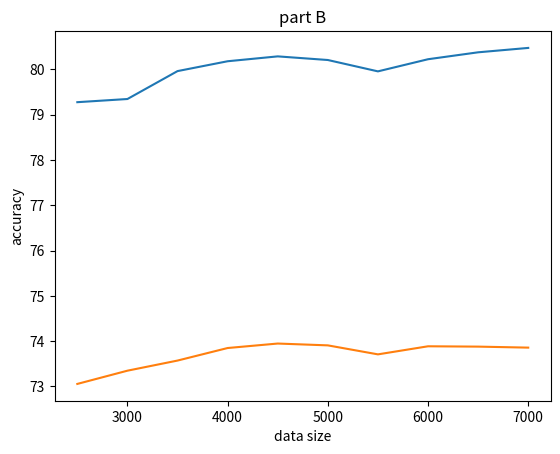

Generate this figure with matplotlib:
import numpy as np
import pandas as pd
import matplotlib.pyplot as plt

VECTOR_SIZE = 1000
TRAIN_TEST_SPLIT = int(VECTOR_SIZE * .7)


class CustomAdaline(object):

    def __init__(self, n_iterations=100, random_state=1, learning_rate=0.01):
        self.n_iterations = n_iterations
        self.random_state = random_state
        self.learning_rate = learning_rate
        self.weights = None
        self.score_ = None

    def fit(self, X: np.array, y: np.array) -> None:
        """
        gets random weights and optimizes them n_iterations times
        :param X: input data to train on
        :param y: input labels to optimize the model with
        :return:
        """
        # use random seed to get initial value for weights
        rgen = np.random.RandomState(self.random_state)
        self.weights = rgen.normal(loc=0.0, scale=0.01, size=1 + X.shape[1])
        # go over the rows applying the weights and optimizing them
        for _ in range(self.n_iterations):
            for row in range(X.shape[0]):
                activation_function_output = self.net_input(X[row])
                error = y[row] - activation_function_output
                self.weights[1:] = self.weights[1:] + self.learning_rate * error
                self.weights[0] = self.weights[0] + self.learning_rate * error
        #print("the weights are: " + str(self.weights))

    def net_input(self, X: np.array) -> np.array:
        """
        apply the weights and bias on the input data
        :param X: input data
        :return: probabilities for possible label
        """
        X_probs = np.dot(X, self.weights[1:]) + self.weights[0]
        return X_probs

    def predict(self, X: np.array) -> np.array:
        """
        predicts labels using fitted algorithm
        :param X: input data
        :return: labels given by algorithm
        """
        return np.where(self.net_input(X) >= 0.0, 1, -1)

    def score(self, y_true: np.array, y_pred: np.array) -> float:
        """
        calculate the accuracy on predicted values by the algorithm
        :param y_true: how the labels should be
        :param y_pred: labels predicted by algorithm
        :return: calced score
        """
        self.score_ = np.sum(y_true == y_pred) / len(y_true) * 100
        return self.score_

    @staticmethod
    def prepare_data(resolution: int, size: int = VECTOR_SIZE, random_state: int = 1, labeling: int = 0) -> np.array:
        """
        create the data with custom query, resolution and size
        :param resolution: the fraction size of the data (100 is 1/100)
        :param size: size of the data
        :param random_state: random seed to use
        :param labeling: if 0 then all data with x > 1/2 & y >1/2 label 1, if 1 then 1/2  <= x**2 + y**2 <= 3/4 label 1
        :return: data using random seed and the query for the labels
        """
        data = np.zeros(shape=(size, 3))
        np.random.seed(random_state)
        data[:, :2] = np.random.randint(-resolution, resolution + 1, size=(size, 2)) / resolution
        # for part A
        if labeling == 0:
            for row in data:
                row[2] = 1 if row[0] > 0.5 and row[1] > 0.5 else -1
        # for part B
        elif labeling == 1:
            for row in data:
                row[2] = 1 if 1 / 2 <= row[0] ** 2 + row[1] ** 2 <= 3 / 4 else -1

        return data

    @staticmethod
    def train_test_split(data: np.ndarray, split: int = TRAIN_TEST_SPLIT)-> (np.ndarray, np.ndarray, np.ndarray, np.ndarray):
        """
        split the data into X, y with a given train test split ratio
        :param data: the data with features and labels
        :param split: split index
        :return: X_train, X_test, y_train, y_test with the given ratio
        """
        X = data[:, :2]
        y = data[:, 2]

        X_train = X[:split]
        X_test = X[split:]
        y_train = y[:split]
        y_test = y[split:]

        return X_train, X_test, y_train, y_test


if __name__ == '__main__':
    print("part A")
    adaline = CustomAdaline(random_state=1)
    data = adaline.prepare_data(resolution=100, random_state=1)

    X_train, X_test, y_train, y_test = adaline.train_test_split(data)

    adaline.fit(X_train, y_train)
    y_pred = adaline.predict(X_test)
    score = adaline.score(y_test, y_pred)
    print(score)

    print("Q1: does differnt train data change the accuracy?")
    data = adaline.prepare_data(resolution=100, random_state=33)
    X_train2, _, y_train2, _ = adaline.train_test_split(data)
    print("is the new data the same? " + str((X_train2 == X_train).all()))
    adaline.fit(X_train2, y_train2)
    y_pred = adaline.predict(X_test)
    score = adaline.score(y_test, y_pred)
    print(score)

    print("Q2: how does more data and precision effect the accuracy?")
    VECTOR_SIZE = 10000
    data = adaline.prepare_data(resolution=10000, size=VECTOR_SIZE, random_state=1)
    X_train, X_test, y_train, y_test = adaline.train_test_split(data)
    adaline.fit(X_train, y_train)
    y_pred = adaline.predict(X_test)
    score = adaline.score(y_test, y_pred)
    print(score)

    scores = np.zeros(10)
    data_size = np.zeros(10)
    for i in range(10):
        data = adaline.prepare_data(resolution=100, size=500 * (5 + i), random_state=1, labeling=0)
        X_train, X_test, y_train, y_test = adaline.train_test_split(data)
        adaline.fit(X_train, y_train)
        y_pred = adaline.predict(X_test)
        score = adaline.score(y_test, y_pred)
        scores[i] = score
        data_size[i] = 500 * (5 + i)

    fig = plt.subplot()
    fig.plot(data_size, scores)
    plt.title("part A")
    fig.set_xlabel("data size")
    fig.set_ylabel("accuracy")
    plt.show()

    print("\npart B")
    print("Q1: change the labels to be 1 if 1/2  <= x**2 + y**2 <= 3/4")
    VECTOR_SIZE = 1000
    data = adaline.prepare_data(resolution=100, size=VECTOR_SIZE, random_state=1, labeling=1)
    X_train, X_test, y_train, y_test = adaline.train_test_split(data)
    adaline.fit(X_train, y_train)
    y_pred = adaline.predict(X_test)
    score = adaline.score(y_test, y_pred)
    print(score)

    print("Q2: check if adding more data helps")
    scores = np.zeros(10)
    data_size = np.zeros(10)
    for i in range(10):
        data = adaline.prepare_data(resolution=100, size=500 * (5 + i), random_state=1, labeling=1)
        X_train, X_test, y_train, y_test = adaline.train_test_split(data)
        adaline.fit(X_train, y_train)
        y_pred = adaline.predict(X_test)
        score = adaline.score(y_test, y_pred)
        scores[i] = score
        data_size[i] = 500 * (5 + i)

    fig = plt.subplot()
    fig.plot(data_size, scores)
    plt.title("part B")
    fig.set_xlabel("data size")
    fig.set_ylabel("accuracy")
    plt.show()
